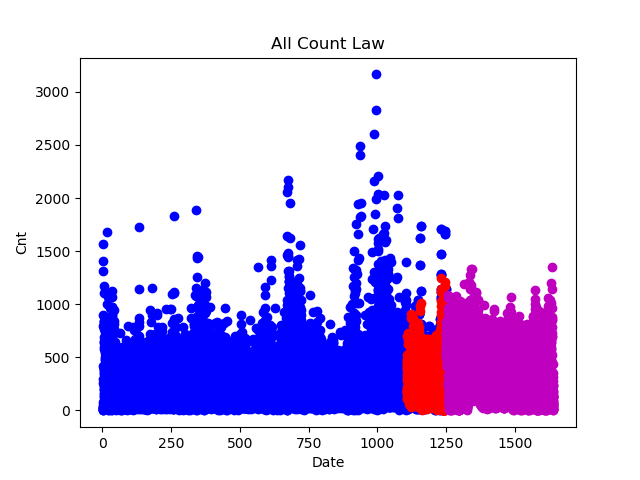

Source data for this figure (header and first rows):
1250, 1, 529
1250, 2, 520
1250, 3, 515
1250, 4, 630
1250, 5, 739
1250, 6, 559
1250, 7, 604
1250, 8, 828
1250, 9, 832
1250, 10, 588
1251, 1, 520
1251, 2, 500
1251, 3, 492
1251, 4, 552
1251, 5, 676
1251, 6, 539
1251, 7, 583
1251, 8, 784
1251, 9, 721
1251, 10, 598
1252, 1, 540
1252, 2, 510
1252, 3, 518
1252, 4, 580
1252, 5, 696
1252, 6, 552
1252, 7, 598
1252, 8, 801
1252, 9, 831
1252, 10, 645
1253, 1, 428
1253, 2, 413
1253, 3, 436
1253, 4, 456
1253, 5, 581
1253, 6, 427
1253, 7, 480
1253, 8, 711
1253, 9, 587
1253, 10, 490
1254, 4, 561
1255, 1, 520
1255, 2, 463
1255, 3, 437
1255, 4, 534
1255, 5, 643
1255, 6, 427
1255, 7, 486
1255, 8, 800
1255, 9, 889
1255, 10, 590
1256, 1, 570
1256, 2, 544
1256, 3, 544
1256, 4, 662
1256, 5, 742
1256, 6, 553
1256, 7, 623
1256, 8, 939
1256, 9, 1059
1256, 10, 676
... 3,480 more rows
